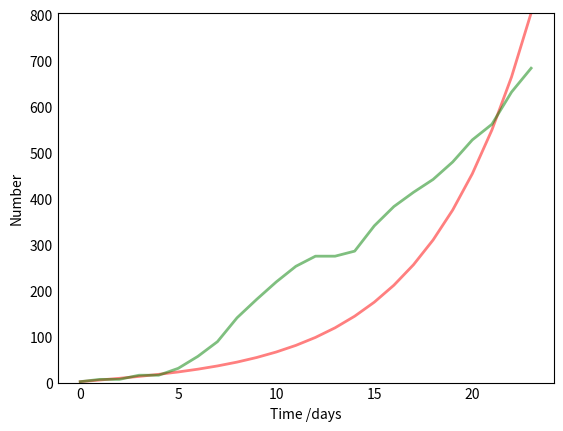

The matplotlib source for this figure: (Note: this script raises an exception after producing the figure.)
# -*- coding: utf-8 -*-
"""
Created on Fri Apr  3 17:47:19 2020

@author: Victoria Landaberry y Juan Manuel Sancho
"""

import numpy as np
from scipy.integrate import odeint
import matplotlib.pyplot as plt
from datetime import timedelta, datetime



########################SAIR MODEL#################################
def deriv(y, t, N, beta, gamma_i, gamma_e,omega):
    """
    SAIR model differential equations
    
    """
    S, A, I, R = y
    dSdt = -beta * S * A / N
    dAdt = beta * S * A / N - omega/gamma_i*A - (1-omega)/(gamma_i-gamma_e) * A
    dIdt = (1-omega)/(gamma_i-gamma_e) * A - 1/(gamma_i-gamma_e) * I
    dRdt = omega/gamma_i * A + 1/(gamma_i-gamma_e) * I
    return dSdt,dAdt,dIdt,dRdt



def findcoef(N,A0,I0,R0,stepB=0.1,maxB=1,stepG=1,maxG=14, stepO=0.1,minO=0.3,
             maxO=1,gamma_e=5 ,minG=1,days=160,verbose=False):
    """
    Finds all coefficient combinations (gamma and beta)
    Args: 
        -N: total population
        -I0: infected in the initial moment),
        -R0: recovered in the initial moment)
        -stepB: steps for Beta (default is 0.1)
        -stepG: steps for Gamma, in days (default is 1)
        -maxB: maximum beta allowed
        -maxG: maximum gamma allowed
        -days: maximum days in the simulation. 
        -verbose: if true, prints all tried combinations
        
    Returns: 
        -a list with all combinations. Each element in 
        the list contain beta, gamma and infected projection.
    """
    S0 = N - I0 - R0 -A0
    
    # Initial conditions vector
    y0 = S0, A0, I0, R0
    
    # A grid of time points (in days)
    t = np.linspace(0, days, days)
    
    #Initialize beta and gamma
    initB = stepB
    initG = minG
    initO=minO
    
    solutions = []
    
    if not verbose:
        print('Calculating coefficient combinations...')
    for O in np.arange(initO,maxO,stepO):
        for B in np.arange(initB,maxB,stepB):
            for G in np.arange(initG,maxG,stepG):
                if verbose:
                    print(B,G,O)
                solutions.append([])
                solutions[-1].append(B)
                solutions[-1].append(G)
                solutions[-1].append(O)
                ret = odeint(deriv, y0, t, args=(N, B, G ,gamma_e, O))
                S, A, I, R = ret.T
                
                solutions[-1].append(I)
            
    return solutions

def mqe(solutions,series,verbose=False):
    """
    Find coefficient with the least errors compared to the real data
    Args:
        -solutions: output of findcoef function
        -series: real data about the number of infected over the time
        -verbose: if true, prints all errors tried
    Returns:
        -List with the best solution [beta, gamma, error]
    """
    best = [0,0,0,10000]
    if not verbose:
        print('Finding errors in solutions...')
    for sol in solutions:

        inf_sol = sol[3][:len(series)]
        error = np.absolute((series-inf_sol))
        sq = sum(error)
        
        if verbose:
            print(sq)
            
        if sq < best[3]:
            best[0] = sol[0]
            best[1] = sol[1]
            best[2]= sol[2]
            best[3] = sq
            
    return best

def plot_curves(S,A,I,R,t,out=''):
    """
    Plots entire Infected, Suceptible and Recovered curve with predicted values
    Args:
        -I: Infected series projected
        -S: Suceptible series projected
        -R: Recovered series projected
        -t: Timeline
        -Out: name of the output plot file (if empty, no file saved)
    Returns: 
        - Plots entire Infected, Suceptible and Recovered curve with predicted values
    """
    fig = plt.figure(facecolor='w')
    ax = fig.add_subplot(111, axisbelow=True)
    ax.plot(t, S/1000, 'b', alpha=0.5, lw=2, label='Susceptibles')
    ax.plot(t, A/1000, 'r', alpha=0.5, lw=2, label='Asymptomatic')
    ax.plot(t, I/1000, 'y', alpha=0.5, lw=2, label='Infected')
    ax.plot(t, R/1000, 'g', alpha=0.5, lw=2, label='Recovered with inmunity')
    ax.set_xlabel('Time /days')
    ax.set_ylabel('Number (1000 s)')
    ax.set_ylim(0,N/1000 +1000)
    ax.yaxis.set_tick_params(length=0)
    ax.xaxis.set_tick_params(length=0)
    ax.grid(b=True, which='major', c='w', lw=2, ls='-')
    legend = ax.legend()
    legend.get_frame().set_alpha(0.5)
    for spine in ('top', 'right', 'bottom', 'left'):
        ax.spines[spine].set_visible(False)
    if out:
        plt.savefig(out)
    plt.show()


def plot_series(I,series,out=''):
    """
    Plot infected projection and real data
    Args:
        -I: Infected series projected
        -series: Real data series of Infected
        -Out: name of the output plot file (if empty, no file saved)
    Returns: Plot projection and real data
    """
    fig = plt.figure(facecolor='w')
    ax = fig.add_subplot(111, axisbelow=True)
    ax.plot(range(len(series)), I[:len(series)], 'r', alpha=0.5, lw=2, label='Predicted')
    ax.plot(range(len(series)), series, 'g', alpha=0.5, lw=2, label='Real Series')
    ax.set_xlabel('Time /days')
    ax.set_ylabel('Number')
    ax.set_ylim(0,max(max( I[:len(series)]),max(series)))
    ax.yaxis.set_tick_params(length=0)
    ax.xaxis.set_tick_params(length=0)
    ax.grid(b=True, which='major', c='w', lw=2, ls='-')
    legend = ax.legend()
    legend.get_frame().set_alpha(0.5)
    for spine in ('top', 'right', 'bottom', 'left'):
        ax.spines[spine].set_visible(False)
    if out:
        plt.savefig(out)
    plt.show()
    
    
def best_betas(solutions,series):
    """
    Finds betas that reduce errors in predictions at each point of time
        -solutions: collection of all beta and gamma combinations (output 
                                                                 of find_coef)
        -series: real data serie of infected
  
    """
    betas = []
    
    for i in range(len(series)):
        best = [0,0,0,1000]
        for sol in solutions:
            if abs(series[i]-sol[3][i]) < best[3]:
                best[0] = sol[0]
                best[1] = sol[1]
                best[2] = sol[2]
                best[3] = abs(series[i]-sol[3][i])
        betas.append(best)
    return betas






def plot_betas(betas,series,out=''):
    """
    Plots betas over time and real series
    Args:
        -betas: estimated betas series
        -series: real data series of infected
        -out: name of the output plot file (if empty, no file saved)
    Returns: 
        - Plots betas over time and real series
    """
    betas_series = []
    for i in betas:
        betas_series.append(i[0])
    
    fig = plt.figure(facecolor='w')
    ax = fig.add_subplot(111, axisbelow=True)    
    ax.plot(range(len(series)), series, 'g', alpha=0.5, lw=2, label='Real data Infected')
    ax2 = ax.twinx()
    ax2.plot(range(len(series)), betas_series, 'r', alpha=0.5, lw=2, label='beta')
    ax2.set_ylabel('betas')
    
    ax.set_xlabel('Time /days')
    ax.set_ylabel('Number of infected')
    ax.set_ylim(0,max(series)+10)
    ax2.set_ylim(0,max(betas_series))
    ax.yaxis.set_tick_params(length=0)
    ax.xaxis.set_tick_params(length=0)
    ax.grid(b=True, which='major', c='w', lw=2, ls='-')
    legend = ax.legend()
    legend.get_frame().set_alpha(0.5)
    for spine in ('top', 'right', 'bottom', 'left'):
        ax.spines[spine].set_visible(False)
    if out:
        plt.savefig(out)
    plt.show()



def plot_omegas(betas,series,out=''):
    """
    Plots betas over time and real series
    Args:
        -betas: estimated betas series
        -series: real data series of infected
        -out: name of the output plot file (if empty, no file saved)
    Returns: 
        - Plots betas over time and real series
    """
    betas_series = []
    for i in betas:
        betas_series.append(i[2])
    
    fig = plt.figure(facecolor='w')
    ax = fig.add_subplot(111, axisbelow=True)    
    ax.plot(range(len(series)), series, 'g', alpha=0.5, lw=2, label='Real data Infected')
    ax2 = ax.twinx()
    ax2.plot(range(len(series)), betas_series, 'r', alpha=0.5, lw=2, label='omega')
    ax2.set_ylabel('omega')
    
    ax.set_xlabel('Time /days')
    ax.set_ylabel('Number of infected')
    ax.set_ylim(0,max(series)+10)
    ax2.set_ylim(0,max(betas_series))
    ax.yaxis.set_tick_params(length=0)
    ax.xaxis.set_tick_params(length=0)
    ax.grid(b=True, which='major', c='w', lw=2, ls='-')
    legend = ax.legend()
    legend.get_frame().set_alpha(0.5)
    for spine in ('top', 'right', 'bottom', 'left'):
        ax.spines[spine].set_visible(False)
    if out:
        plt.savefig(out)
    plt.show()


def max_inf(I,init_date):
    """
    Finds maximum number of infected, the day where this maximum is achieved
    and the aproximate date
    Args:
        -I: infected projected 
        -init_date: Date of first infection;
                initial date must be passed as string 'ddmmyyyy'
    Return:
        List with [max number of infected, days from t(0), approx. date yyyy/mm/dd]
    
    """
    date_obj=datetime.strptime(init_date,"%d%m%Y").date()
    max_date=date_obj+timedelta(days=int(np.argmax(I)))
    max_date=max_date.strftime("%Y/%m/%d")
    result=[max(I),np.argmax(I),max_date,round((max(I)/N)*100,2)]
    return result


def duration(I,init_date):
    """
    Finds the duration of the spread
    and the aproximate date
    Args:
        -I: infected projected
        -init_date: Date of first infection;
                initial date must be passed as string 'ddmmyyyy'
    Return:
        List with [ days from t(0), approx. date yyyy/mm/dd, time in months]
    
    """
    date_obj=datetime.strptime(init_date,"%d%m%Y").date()
    if len(np.argwhere(np.round(I,0)==0)) == 0:
        print("Series is too short and doesn't reach near-0 infected")
        return None
    else:
        max_date=date_obj+timedelta(days=int(np.argwhere(np.round(I,0)==0)[0]))
        max_date=max_date.strftime("%Y/%m/%d")
        result=[int(np.argwhere(np.round(I,0)==0)[0]),max_date, 
                int(np.argwhere(np.round(I,0)==0)[0])/30]
        return result
    
    
def health_sat(I,init_date,ICU,Other):
    """
    Calculates saturation points for healthcare systems depending
    on ICU beds and other (intermediate,etc) beds.
    
    Calculated according to WHO figures for the ammount of infected who
    will require ICU attention and other beds (6% and 14% respectively)
    
    Args:
        -I: infected projected
        -init_date: Date of first infection;
                initial date must be passed as string 'ddmmyyyy'
        -ICU: number of available ICU beds
        -Other: number of other available beds
    Return:
        List with [days until ICU is saturated, approx date, 
                   days until others is saturated, approx date]
        
        Note: if saturation is never reached for any of the elements,
        both fields will be 'Not reached'
    
    """
    
    
    date_obj=datetime.strptime(init_date,"%d%m%Y").date()
    ICU_needs=I*0.06
    Other_needs=I*0.14
    ICU_cap=ICU_needs-ICU
    Other_cap=Other_needs-Other
    if len(np.argwhere(np.round(ICU_cap,0)>=0)) == 0:
        days_ICU='Not reached'
        date_ICU='Not reached'
    else:
        days_ICU=int(np.argwhere(np.round(ICU_cap,0)>=0)[0])
        date_ICU=date_obj+timedelta(days=days_ICU)
    if len(np.argwhere(np.round(Other_cap,0)>=0)) == 0:
        days_Other='Not reached'
        date_Other='Not reached'
    else:
        days_Other=int(np.argwhere(np.round(Other_cap,0)>=0)[0])
        date_Other=date_obj+timedelta(days=days_Other)
    return [days_ICU, date_ICU, days_Other, date_Other]


## INPUTS##
# Total population, N.
N = 2078938
# Initial number of infected and recovered individuals, I0 and R0, E0.
I0, A0, R0  = 2,28,0
# Everyone else, S0, is susceptible to infection initially.
S0 = N - I0 - R0- A0
#Slovenia cases
slovenia = np.array([2, 7, 7, 16, 16, 31, 57, 89, 141, 181, 219, 253, 275, 275, 286, 341, 383, 414, 442, 480, 528, 562, 632, 684])
init_date="05032020"
ICU=700
Other=54321
gamma_e=5

t = np.linspace(0,300,300)
y0 = S0,A0,I0,R0


sols = findcoef(N,A0,I0,R0,stepB=0.01,minG=10,gamma_e=gamma_e, maxB=3)
best = mqe(sols,slovenia)


print('----------------------------------------------------\n')
print("SAIR WITH BETA AND GAMMA FITTED CONSIDERING ALL OBSERVATIONS\n")
print('---PARAMETERS ESTIMATION---\n')
print("Mean beta for Slovenia:" , round(best[0],4) ,
      "\nEstimated time of recovery (gamma):", best[1])

#Create curve with found coefficients
beta = best[0]
gamma_i =best[1]
omega= best[2]

y0 = S0,A0,I0,R0
ret = odeint(deriv, y0, t, args=(N, beta,gamma_i,gamma_e, omega))
S, A, I, R = ret.T

S,A, I, R = ret.T

#plot series with real data and projection of infected
plot_series(I,slovenia,'all_inf_v_real_SAIR')

#plot series of projection of I,S and R
plot_curves(S,A,I,R,t,'all_SAIR')

maxinf=max_inf(I,init_date)
print('\n---INFECTION ANALYSIS---\n')
print("Maximum number of infected will be:", round(maxinf[0],0) ,
      "\nNumber of days from t(0):", maxinf[1], "/ approx. date:", maxinf[2])
print("Proportion of population infected at the maximum point:", maxinf[3],'%')

dur = duration(I,init_date)
if dur:
    print('\n---DURATION ESTIMATION---\n')
    print("Duration of the spread in days:", dur[0], "/ approx. date:", 
          dur[1], "/ time in month:",dur[2])


health=health_sat(I,init_date,ICU,Other)
print('\n---HEALTH SYSTEM CAPACITY ANALYSIS---\n')
print("Days until ICU is saturated:", health[0], "/ approx. date:",  
      health[1], "\nDays until Other beds saturated:", health[2], "/ approx. date:",  
      health[3])


today_pred=I[len(slovenia)]
print("\n---TODAY'S PREDICTION---\n")
print("Today's prediction for infected in slovenia (beta fitted to all observations):", 
      round(today_pred,0))

print('----------------------------------------------------\n')

###########SIR with beta and gamma that better fits to the last observation ###################### 
#########################################################################################
# best_betas return the most accurate beta, gamma and error for each point of time (minimizing the absolute error)


test = best_betas(sols,slovenia)

print("SIR WITH BETA AND GAMMA FITTED WITH THE LAST OBSERVATION\n")
print('---PARAMETERS ESTIMATION---\n')
print("Beta that better fits to the last infected observation:", 
      round(test[-1][0],4), "\nEstimated time of recovery (gamma):",
      test[-1][1], "\nError:", round(test[-1][2],2))


#model prediction with last beta and gamma
beta = test[-1][0]
gamma_i = test[-1][1]
omega=test[-1][2]
y0 = S0, A0,I0, R0
gamma_e=5
ret = odeint(deriv, y0, t, args=(N, beta, gamma_i, gamma_e,omega))

S,A, I, R = ret.T  

#plot series with real data and projection of infected
plot_series(I,slovenia,'last_inf_v_real_SAIR')

#plot series of projection of I,S and R
plot_curves(S,A,I,R,t,'last_SAIR')

plot_betas(test,slovenia,'betas_SAIR')
today_pred=I[len(slovenia)]



maxinf=max_inf(I,init_date)
print('\n---INFECTION ANALYSIS---\n')
print("Maximum number of infected will be:", round(maxinf[0],0) ,
      "\nNumber of days from t(0):", maxinf[1], "/ approx. date:", maxinf[2])
print("Proportion of population infected at the maximum point:", 
      round(maxinf[3],2),'%')

dur = duration(I,init_date)
if dur:
    print('\n---DURATION ESTIMATION---\n')
    print("Duration of the spread in days:", dur[0], "/ approx. date:", 
          dur[1], "/ time in month:",dur[2] )


health=health_sat(I,init_date,ICU,Other)
print('\n---HEALTH SYSTEM CAPACITY ANALYSIS---\n')
print("Days until ICU saturated:", health[0], "/ approx. date:",  
      health[1], "\nDays until Other beds saturated:", health[2], 
      "/ approx. date:",  health[3])

print("\n---TODAY'S PREDICTION---\n")
print("Today's prediction for infected in slovenia (beta fitted to last data):",
      round(today_pred,0))


plot_omegas(test, slovenia)